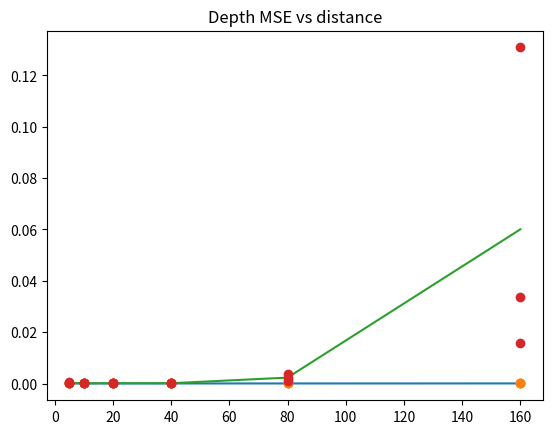
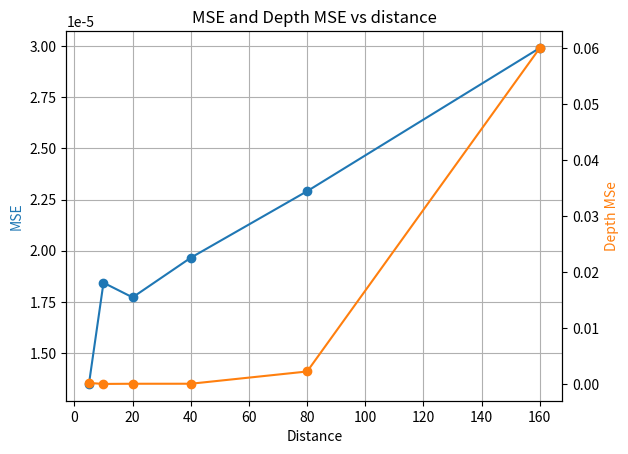

These figures' Python source, in order:
import statistics

import matplotlib.pyplot as plt


def flatten(matrix):
    return [item for row in matrix for item in row]


dists = [
    5,
    10,
    20,
    40,
    80,
    160,
]

dists2 = [
    [5, 5, 5, ],
    [10, 10, 10, ],
    [20, 20, 20, ],
    [40, 40, 40, ],
    [80, 80, 80, ],
    [160, 160, 160, ],
]

mses = [
    [1.3089668527754839e-05, 1.3675677428182098e-05, 1.3726716861128808e-05],
    [1.789052566891769e-05, 1.788232366379816e-05, 1.9545317945812714e-05],
    [1.7240610759472474e-05, 1.8498083227314056e-05, 1.743401608109707e-05],
    [2.0082106721019956e-05, 1.9259713189967444e-05, 1.9636887054730322e-05],
    [2.0469869559747168e-05, 2.1130267668922897e-05, 2.712914547373657e-05],
    [2.9017664292041446e-05, 3.123915621472406e-05, 2.9465003262885147e-05],
]

depth_mses = [
    [5.9184209021623246e-05, 0.0005461727153488027, 0.00015082359095686115],
    [5.54239772100118e-05, 0.00011553062286111526, 7.675474516872782e-05],
    [7.37033045879798e-05, 0.00018663518130779266, 7.89720012107864e-05],
    [0.00016410515036113793, 4.774292665388202e-05, 0.00013584931530203904],
    [0.0009105060697038425, 0.002264045271112991, 0.003729484312134446],
    [0.033504385501146317, 0.015733079193159936, 0.13088569566607475],
]

avg_mses = [statistics.mean(mses_for_dist) for mses_for_dist in mses]
avg_depth_mses = [statistics.mean(mses_for_dist) for mses_for_dist in depth_mses]

std_mses = [statistics.stdev(mses_for_dist) for mses_for_dist in mses]
std_depth_mses = [statistics.stdev(mses_for_dist) for mses_for_dist in depth_mses]

for mse, depth_mse, std_mse, std_depth_mse in zip(avg_mses, avg_depth_mses, std_mses, std_depth_mses):
    print(f"{mse:.6f} {std_mse:.10f}\t{depth_mse:.6f} {std_depth_mse:.10f}")

plt.grid()
plt.plot(dists, avg_mses)
plt.plot(flatten(dists2), flatten(mses), 'o')
plt.title("MSE vs distance")
plt.show()

plt.grid()
plt.plot(dists, avg_depth_mses)
plt.plot(flatten(dists2), flatten(depth_mses), 'o')
plt.title("Depth MSE vs distance")
plt.show()

fig, ax1 = plt.subplots()

plt.grid()
ax2 = ax1.twinx()
ax1.plot(dists, avg_mses, marker='o')
ax2.plot(dists, avg_depth_mses, marker='o', color='C1')

ax1.set_xlabel('Distance')
ax1.set_ylabel('MSE', color='C0')
ax2.set_ylabel('Depth MSe', color='C1')
plt.title("MSE and Depth MSE vs distance")

plt.show()

